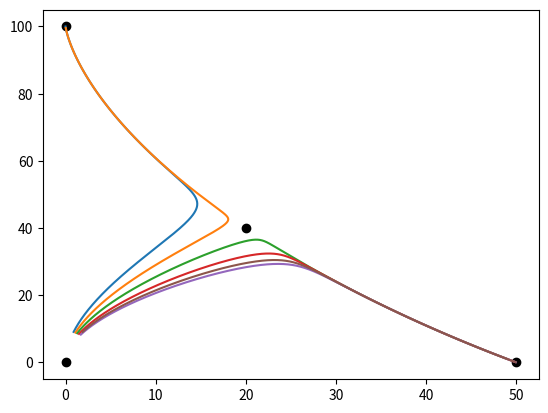

This chart was generated by the following Python code:
import numpy as np
import matplotlib.pyplot as plt
from scipy.integrate import solve_ivp

def lotka_vol_de(t, w):
    x = w[0]
    y = w[1]
    x_pr = 0.004*x*(50-x-0.75*y)
    y_pr = 0.001*y*(100-y-3.0*x)
    return np.array([x_pr, y_pr])

w0 = np.array(
    [
        (0.9, 9.1),
        (1.1, 8.9),
        (1.3, 8.7),
        (1.5, 8.5),
        (1.7, 8.3),
        (1.9, 9.1)
    ]
)

t_span = np.array([0, 200])

for i in range(len(w0)):
    w_soln = solve_ivp(lotka_vol_de, t_span=t_span, y0=w0[i], max_step = 0.1)
    plt.plot(w_soln.y[0], w_soln.y[1])

# Adding stationairy pts
plt.scatter(0, 0, color = "black")
plt.scatter(0, 100, color = "black")
plt.scatter(50, 0, color = "black")
plt.scatter(20, 40, color = "black")


plt.show()
